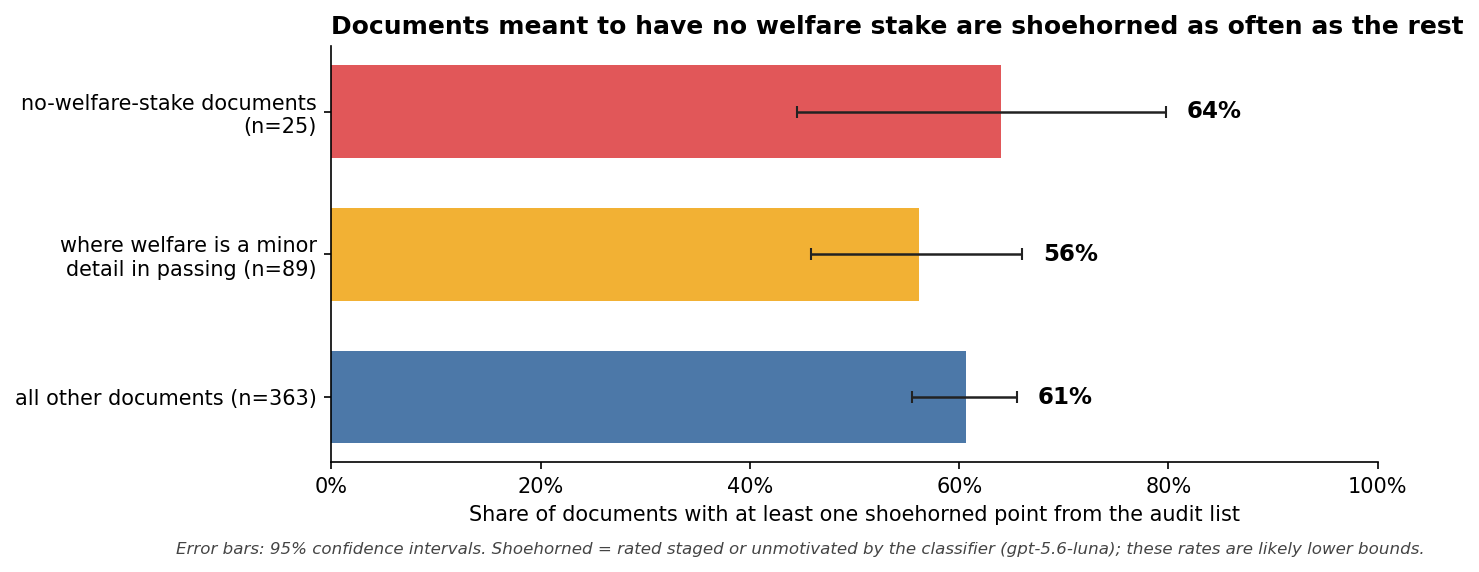

The file beside this chart, header and first rows:
bar_label, numerator, denominator, plotted_value, interval_low, interval_high, interval_method
no-welfare-stake documents (n=25), 16, 25, 0.64, 0.4452, 0.7975, wilson
where welfare is a minor detail in passi…, 50, 89, 0.5618, 0.4583, 0.6602, wilson
all other documents (n=363), 220, 363, 0.6061, 0.5549, 0.655, wilson
